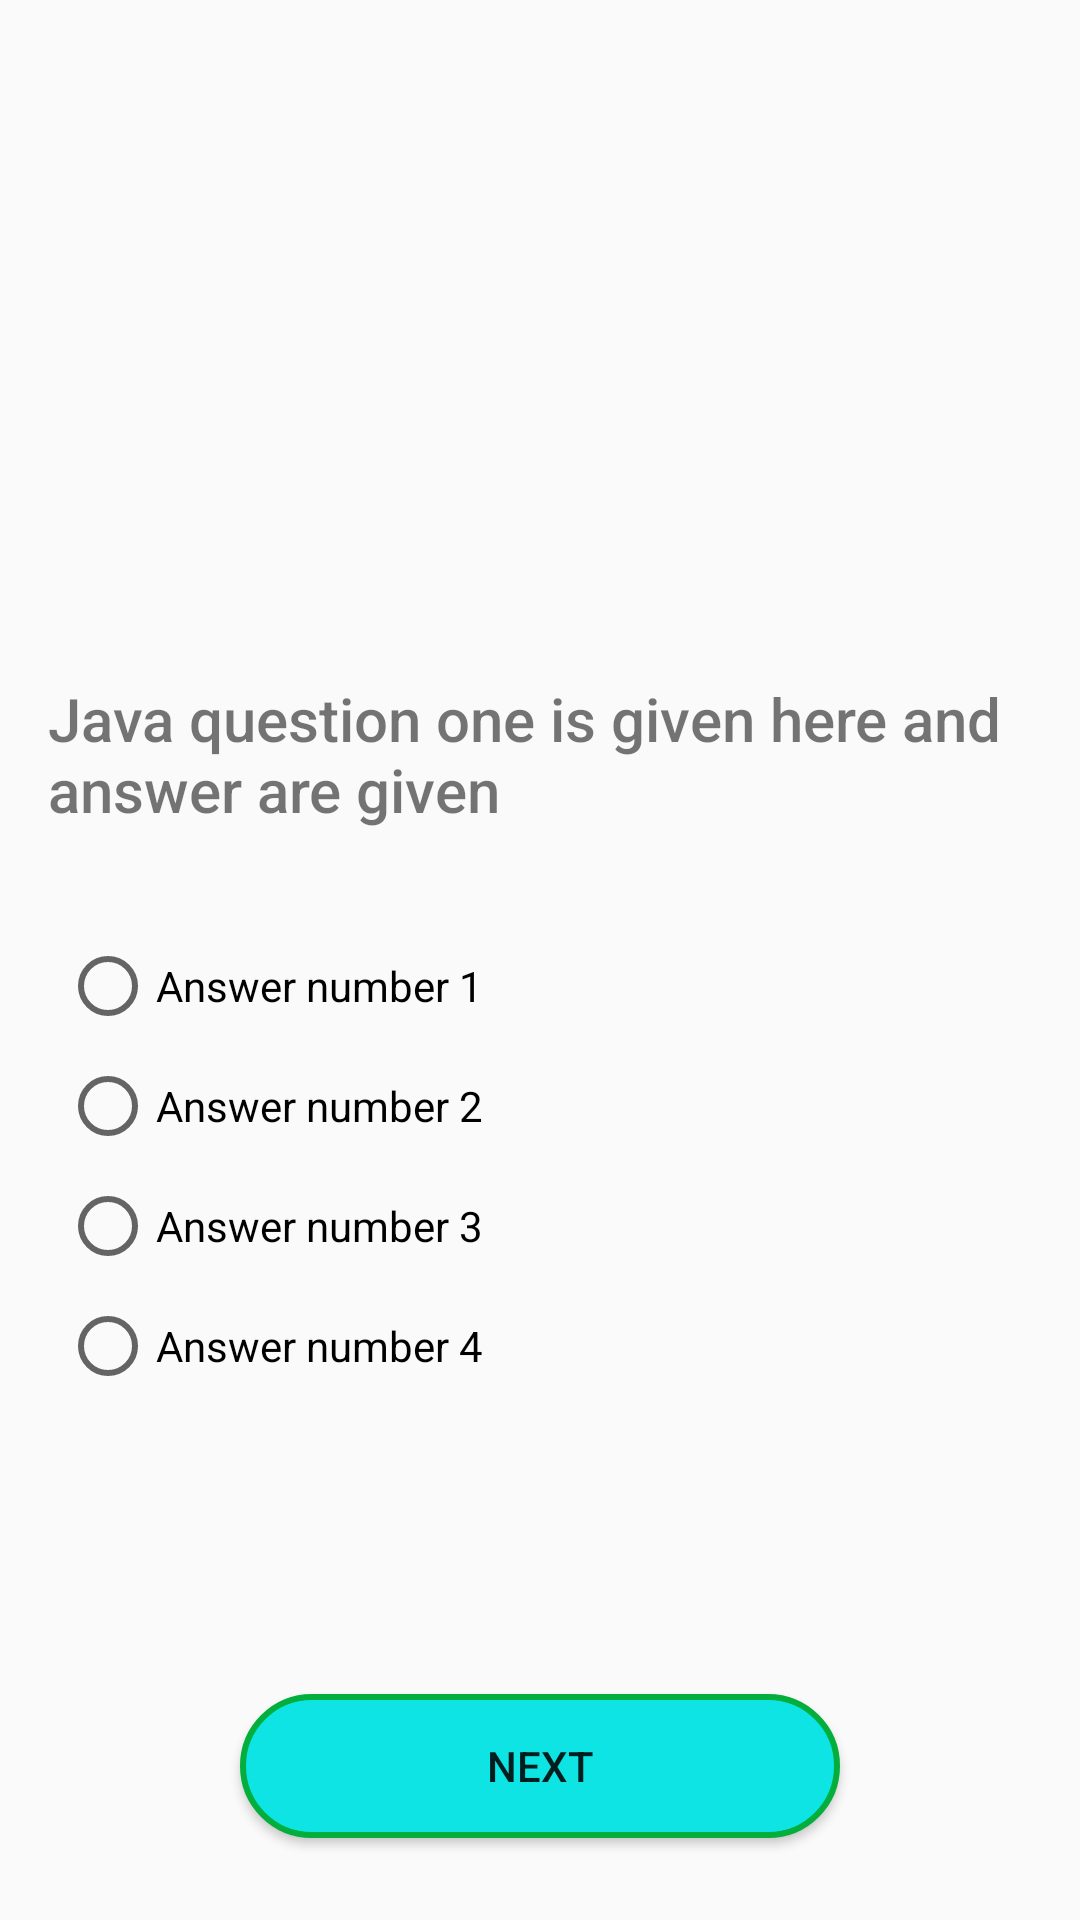

The Android layout XML behind this screen, and the referenced resources:
<!-- AndroidManifest.xml: application theme AppTheme -->
<!-- res/layout/game.xml -->
<?xml version="1.0" encoding="utf-8"?>
<RelativeLayout xmlns:android="http://schemas.android.com/apk/res/android"
    android:id="@+id/layoutid"
    android:layout_width="match_parent"
    android:layout_height="match_parent"
    android:background="@drawable/backimg"
    android:visibility="visible">

    <ImageView
        android:id="@+id/ImageID"
        style="@style/questionImageStyle"
        android:contentDescription="@string/contetentDescription"
        android:src="@drawable/one" />

    <TextView
        android:id="@+id/TextID"
        style="@style/questionTextStyle"
        android:layout_below="@id/ImageID"
        android:text="@string/jq1" />


    <RadioGroup
        android:id="@+id/rg"
        android:layout_width="match_parent"
        android:layout_height="wrap_content"
        android:layout_below="@id/TextID"
        android:layout_margin="16dp">

        <RadioButton
            android:id="@+id/rb1"
            android:layout_width="match_parent"
            android:layout_height="wrap_content"
            android:layout_margin="@dimen/radioButtonMargin"
            android:text="@string/OPTION_1" />

        <RadioButton
            android:id="@+id/rb2"
            android:layout_width="match_parent"
            android:layout_height="wrap_content"
            android:layout_margin="@dimen/radioButtonMargin"
            android:text="@string/OPTION_2" />

        <RadioButton
            android:id="@+id/rb3"
            android:layout_width="match_parent"
            android:layout_height="wrap_content"
            android:layout_margin="@dimen/radioButtonMargin"
            android:text="@string/OPTION_3" />

        <RadioButton
            android:id="@+id/rb4"
            android:layout_width="match_parent"
            android:layout_height="wrap_content"
            android:layout_margin="@dimen/radioButtonMargin"
            android:text="@string/OPTION_4" />

    </RadioGroup>

    <Button
        android:id="@+id/ButtonID1"
        android:layout_width="match_parent"
        android:layout_height="wrap_content"
        android:layout_below="@id/rg"
        android:layout_margin="@dimen/buttonMargin"
        android:background="@drawable/roundbutton"
        android:text="@string/NEXT" />

    <Button
        android:id="@+id/ButtonID2"
        android:layout_width="match_parent"
        android:layout_height="wrap_content"
        android:layout_below="@id/rg"
        android:layout_margin="@dimen/buttonMargin"
        android:background="@drawable/roundbutton"
        android:text="@string/NEXT"
        android:visibility="gone" />

    <Button
        android:id="@+id/ButtonID3"
        android:layout_width="match_parent"
        android:layout_height="wrap_content"
        android:layout_below="@id/rg"
        android:layout_margin="@dimen/buttonMargin"
        android:background="@drawable/roundbutton"
        android:text="@string/NEXT"
        android:visibility="gone" />

    <Button
        android:id="@+id/ButtonID4"
        android:layout_width="match_parent"
        android:layout_height="wrap_content"
        android:layout_below="@id/rg"
        android:layout_margin="@dimen/buttonMargin"
        android:background="@drawable/roundbutton"
        android:text="@string/NEXT"
        android:visibility="gone" />

    <Button
        android:id="@+id/ButtonID5"
        android:layout_width="match_parent"
        android:layout_height="wrap_content"
        android:layout_below="@id/rg"
        android:layout_margin="@dimen/buttonMargin"
        android:background="@drawable/roundbutton"
        android:text="@string/NEXT"
        android:visibility="gone" />
</RelativeLayout>
<!-- resources referenced by this layout -->
<resources>
  <dimen name="buttonMargin">80dp</dimen>
  <dimen name="radioButtonMargin">4dp</dimen>
  <!-- drawable roundbutton (drawable) -->
  <?xml version="1.0" encoding="utf-8"?>
    <selector xmlns:android="http://schemas.android.com/apk/res/android">
  <item android:state_pressed="false">
      <shape android:shape="rectangle">
          <corners android:radius="1000dp" />
          <solid android:color="#0EE4E4" />
          <stroke
              android:width="2dip"
              android:color="#03ae3c" />
          <padding
              android:bottom="4dp"
              android:left="4dp"
              android:right="4dp"
              android:top="4dp" />
      </shape>
  </item>
  <item android:state_pressed="true">
  <shape android:shape="rectangle">
      <corners android:radius="1000dp" />
      <solid android:color="#3AA76D" />
      <stroke
          android:width="2dip"
          android:color="#03ae3c" />
      <padding
          android:bottom="4dp"
          android:left="4dp"
          android:right="4dp"
          android:top="4dp" />
  </shape>
  </item>
      </selector>
  <string name="NEXT">NEXT</string>
  <string name="OPTION_1">Answer number 1</string>
  <string name="OPTION_2">Answer number 2</string>
  <string name="OPTION_3">Answer number 3</string>
  <string name="OPTION_4">Answer number 4</string>
  <string name="contetentDescription">Nothing</string>
  <string name="jq1">Java question one is given here and answer are given</string>
  <style name="questionImageStyle">
          <item name="android:layout_width">110dp</item>
          <item name="android:layout_height">110dp</item>
          <item name="android:layout_centerHorizontal">true</item>
          <item name="android:layout_margin">50dp</item>
  
      </style>
  <style name="questionTextStyle">
          <item name="android:layout_width">match_parent</item>
          <item name="android:layout_height">wrap_content</item>
          <item name="android:layout_margin">16dp</item>
          <item name="android:fontFamily">sans-serif-medium</item>
          <item name="android:gravity">start</item>
          <item name="android:textSize">20sp</item>
      </style>
  <style name="AppTheme" parent="Theme.AppCompat.Light.NoActionBar">
          
          <item name="colorPrimary">@color/colorPrimary</item>
          <item name="colorPrimaryDark">@color/colorPrimaryDark</item>
          <item name="colorAccent">@color/colorAccent</item>
      </style>
  <color name="colorPrimary">#6200EE</color>
  <color name="colorPrimaryDark">#3700B3</color>
  <color name="colorAccent">#9AD357</color>
</resources>
